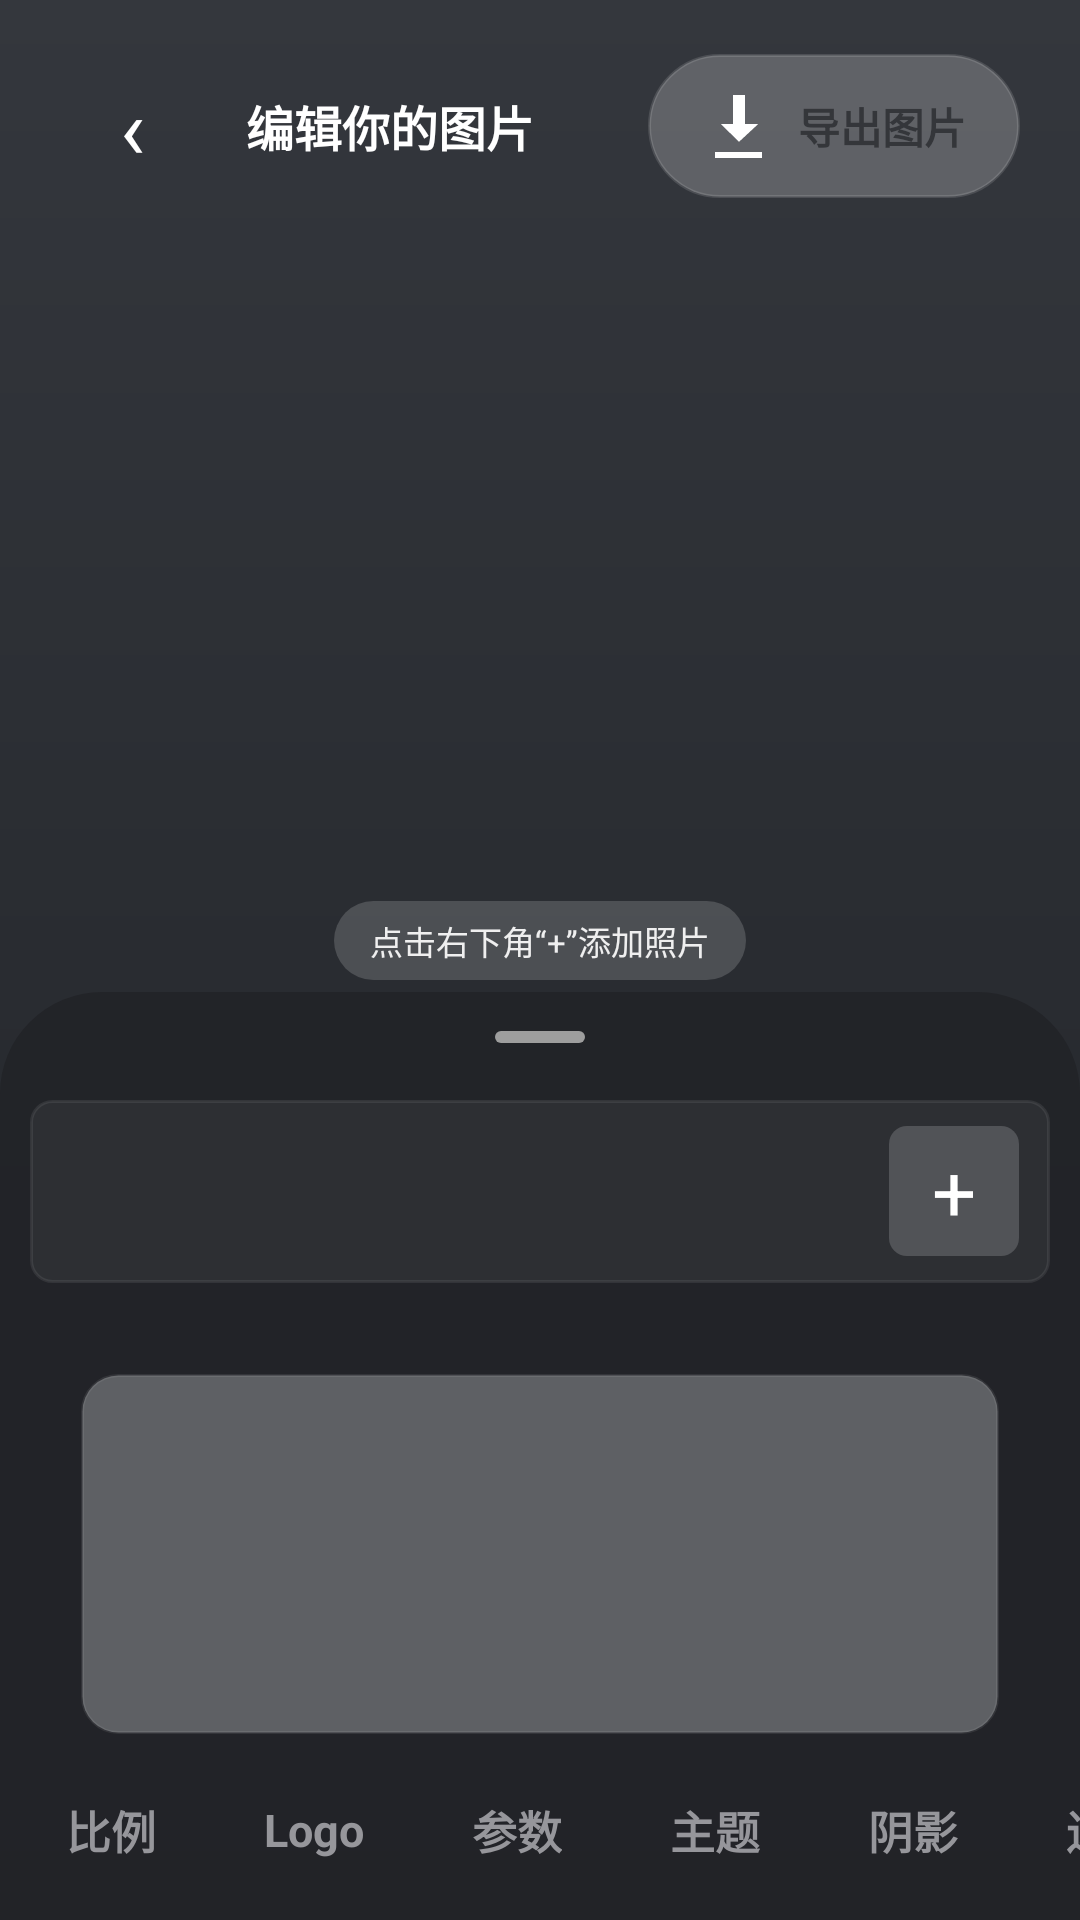

Android layout source for this screen:
<!-- AndroidManifest.xml: application theme Theme.VideoDownloader -->
<!-- res/layout/activity_photo_frame.xml -->
<?xml version="1.0" encoding="utf-8"?>
<LinearLayout xmlns:android="http://schemas.android.com/apk/res/android"
    xmlns:tools="http://schemas.android.com/tools"
    android:layout_width="match_parent"
    android:layout_height="match_parent"
    android:orientation="vertical"
    android:background="@drawable/frame_editor_empty_bg"
    android:fitsSystemWindows="true">

    
    <LinearLayout
        android:layout_width="match_parent"
        android:layout_height="wrap_content"
        android:gravity="center_vertical"
        android:paddingStart="@dimen/screen_side"
        android:paddingEnd="@dimen/screen_side"
        android:paddingTop="18dp">

        <TextView
            android:id="@+id/btnBack"
            android:layout_width="@dimen/touch_target_min"
            android:layout_height="@dimen/touch_target_min"
            android:background="?attr/selectableItemBackgroundBorderless"
            android:clickable="true"
            android:focusable="true"
            android:contentDescription="@string/pf_back"
            android:gravity="center"
            android:text="‹"
            android:textColor="#FFFFFFFF"
            android:textSize="28sp" />

        <TextView
            android:layout_width="0dp"
            android:layout_height="wrap_content"
            android:layout_weight="1"
            android:layout_marginStart="14dp"
            android:singleLine="true"
            android:text="@string/pf_editor_title"
            android:textColor="#FFFFFFFF"
            android:textSize="16sp"
            android:textStyle="bold" />

        <TextView
            android:id="@+id/btnExport"
            android:layout_width="wrap_content"
            android:layout_height="wrap_content"
            android:background="@drawable/frame_editor_export"
            android:clickable="true"
            android:focusable="true"
            android:minHeight="@dimen/touch_target_min"
            android:gravity="center"
            android:drawableStart="@android:drawable/stat_sys_download_done"
            android:drawablePadding="8dp"
            android:enabled="false"
            android:text="@string/pf_export_picture"
            android:textColor="#FF34363A"
            android:textSize="14sp"
            android:textStyle="bold" />
    </LinearLayout>

    
    <FrameLayout
        android:layout_width="match_parent"
        android:layout_height="0dp"
        android:layout_weight="0.44"
        android:layout_marginStart="31dp"
        android:layout_marginTop="22dp"
        android:layout_marginEnd="31dp">
        <ImageView
            android:id="@+id/ivPreview"
            android:layout_width="match_parent"
            android:layout_height="match_parent"
            android:contentDescription="@string/pf_preview_desc"
            android:scaleType="fitCenter" />
        <TextView
            android:id="@+id/tvStatus"
            android:layout_width="wrap_content"
            android:layout_height="wrap_content"
            android:layout_gravity="bottom|center_horizontal"
            android:layout_marginBottom="4dp"
            android:background="@drawable/frame_editor_panel"
            android:paddingHorizontal="12dp"
            android:paddingVertical="5dp"
            android:text="@string/pf_idle"
            android:textColor="#E8FFFFFF"
            android:textSize="11sp" />
    </FrameLayout>

    
    <LinearLayout
        android:layout_width="match_parent"
        android:layout_height="0dp"
        android:layout_weight="0.56"
        android:orientation="vertical"
        android:background="@drawable/frame_editor_sheet">

        <View
            android:layout_width="30dp"
            android:layout_height="4dp"
            android:layout_gravity="center_horizontal"
            android:layout_marginTop="13dp"
            android:background="@drawable/frame_handle" />

        
        <LinearLayout
            android:layout_width="match_parent"
            android:layout_height="61dp"
            android:orientation="horizontal"
            android:gravity="center_vertical"
            android:background="@drawable/frame_tray_bg"
            android:layout_marginStart="10dp"
            android:layout_marginTop="19dp"
            android:layout_marginEnd="10dp"
            android:paddingStart="8dp"
            android:paddingEnd="8dp">

            <HorizontalScrollView
                android:layout_width="0dp"
                android:layout_height="match_parent"
                android:layout_weight="1"
                android:scrollbars="none"
                android:overScrollMode="never">
                <LinearLayout
                    android:id="@+id/thumbnailRow"
                    android:layout_width="wrap_content"
                    android:layout_height="match_parent"
                    android:gravity="center_vertical"
                    android:orientation="horizontal" />
            </HorizontalScrollView>

            <TextView
                android:id="@+id/btnPick"
                android:layout_width="@dimen/touch_target_min"
                android:layout_height="@dimen/touch_target_min"
                android:layout_marginStart="12dp"
                android:background="@drawable/frame_add_button"
                android:clickable="true"
                android:focusable="true"
                android:contentDescription="@string/pf_btn_pick"
                android:gravity="center"
                android:text="+"
                android:textColor="#FFFFFFFF"
                android:textSize="26sp" />
        </LinearLayout>

        <Space
            android:layout_width="match_parent"
            android:layout_height="0dp"
            android:layout_weight="1" />

        
        <HorizontalScrollView
            android:id="@+id/optionScroller"
            android:layout_width="match_parent"
            android:layout_height="120dp"
            android:layout_marginStart="27dp"
            android:layout_marginEnd="27dp"
            android:background="@drawable/frame_ratio_panel_bg"
            android:fillViewport="true"
            android:scrollbars="none"
            android:overScrollMode="never">
            <LinearLayout
                android:id="@+id/optionRow"
                android:layout_width="match_parent"
                android:layout_height="match_parent"
                android:gravity="center"
                android:orientation="horizontal" />
        </HorizontalScrollView>

        
        <HorizontalScrollView
            android:layout_width="match_parent"
            android:layout_height="56dp"
            android:layout_marginTop="4dp"
            android:layout_marginBottom="2dp"
            android:scrollbars="none"
            android:overScrollMode="never">
            <LinearLayout
                android:id="@+id/tabRow"
                android:layout_width="wrap_content"
                android:layout_height="match_parent"
                android:gravity="center"
                android:orientation="horizontal"
                android:paddingStart="4dp"
                android:paddingEnd="4dp">
                <TextView android:id="@+id/tabRatio" style="@style/FrameEditorTab" android:text="@string/pf_tab_ratio" />
                <TextView android:id="@+id/tabLogo" style="@style/FrameEditorTab" android:text="@string/pf_tab_logo" />
                <TextView android:id="@+id/tabParams" style="@style/FrameEditorTab" android:text="@string/pf_tab_params" />
                <TextView android:id="@+id/tabTheme" style="@style/FrameEditorTab" android:text="@string/pf_tab_theme" />
                <TextView android:id="@+id/tabShadow" style="@style/FrameEditorTab" android:text="@string/pf_tab_shadow" />
                <TextView android:id="@+id/tabMargin" style="@style/FrameEditorTab" android:text="@string/pf_tab_margin" />
            </LinearLayout>
        </HorizontalScrollView>
    </LinearLayout>
</LinearLayout>
<!-- resources referenced by this layout -->
<resources>
  <dimen name="screen_side">20dp</dimen>
  <dimen name="touch_target_min">48dp</dimen>
  <!-- drawable frame_editor_empty_bg (drawable) -->
  <?xml version="1.0" encoding="utf-8"?>
  <shape xmlns:android="http://schemas.android.com/apk/res/android" android:shape="rectangle">
      <gradient
          android:angle="270"
          android:startColor="#FF34373D"
          android:centerColor="#FF292C31"
          android:endColor="#FF23252A" />
  </shape>
  <!-- drawable frame_editor_panel (drawable) -->
  <?xml version="1.0" encoding="utf-8"?>
  <shape xmlns:android="http://schemas.android.com/apk/res/android" android:shape="rectangle">
      <solid android:color="#2AFFFFFF" />
      <corners android:radius="18dp" />
  </shape>
  <!-- drawable frame_editor_sheet (drawable) -->
  <?xml version="1.0" encoding="utf-8"?>
  <shape xmlns:android="http://schemas.android.com/apk/res/android" android:shape="rectangle">
      <solid android:color="#EA222328" />
      <corners android:topLeftRadius="34dp" android:topRightRadius="34dp" />
  </shape>
  <!-- drawable frame_handle (drawable) -->
  <?xml version="1.0" encoding="utf-8"?>
  <shape xmlns:android="http://schemas.android.com/apk/res/android" android:shape="rectangle">
      <solid android:color="@color/pf_handle" />
      <corners android:radius="4dp" />
  </shape>
  <!-- drawable frame_ratio_panel_bg (drawable) -->
  <?xml version="1.0" encoding="utf-8"?>
  <shape xmlns:android="http://schemas.android.com/apk/res/android" android:shape="rectangle">
      <solid android:color="@color/pf_ratio_panel_bg" />
      <stroke android:width="1dp" android:color="#14FFFFFF" />
      <corners android:radius="12dp" />
  </shape>
  <!-- drawable frame_tray_bg (drawable) -->
  <?xml version="1.0" encoding="utf-8"?>
  <shape xmlns:android="http://schemas.android.com/apk/res/android" android:shape="rectangle">
      <solid android:color="@color/pf_tray_bg" />
      <stroke android:width="1dp" android:color="#14FFFFFF" />
      <corners android:radius="7dp" />
  </shape>
  <string name="pf_back">返回</string>
  <string name="pf_btn_pick">选择照片（可多选）</string>
  <string name="pf_editor_title">编辑你的图片</string>
  <string name="pf_export_picture">导出图片</string>
  <string name="pf_idle">点击右下角“+”添加照片</string>
  <string name="pf_preview_desc">边框效果预览</string>
  <string name="pf_tab_logo">Logo</string>
  <string name="pf_tab_margin">边距</string>
  <string name="pf_tab_params">参数</string>
  <string name="pf_tab_ratio">比例</string>
  <string name="pf_tab_shadow">阴影</string>
  <string name="pf_tab_theme">主题</string>
  <color name="pf_add_bg">#FF515357</color>
  <color name="pf_handle">#FF9E9E9E</color>
  <color name="pf_ratio_panel_bg">#FF5E6064</color>
  <color name="pf_tray_bg">#FF2D2F33</color>
  <color name="ios_blue">#007AFF</color>
  <color name="ios_indigo">#5856D6</color>
  <color name="white">#FFFFFFFF</color>
  <color name="ios_cyan">#32ADE6</color>
  <color name="ios_red">#FF3B30</color>
  <color name="text_primary">#FF1C1C1E</color>
  <color name="text_secondary">#FF6C6C78</color>
  <style name="Widget.iOS.EditText" parent="Widget.AppCompat.EditText">
          <item name="android:background">@drawable/ios_glass_field</item>
          <item name="android:textColor">@color/text_primary</item>
          <item name="android:textColorHint">@color/text_tertiary</item>
          <item name="android:textSize">15sp</item>
          <item name="android:padding">14dp</item>
      </style>
  <color name="bg_gradient_top">#FFE9EEF7</color>
  <color name="bg_gradient_center">#FFF4F6FB</color>
  <color name="bg_gradient_bottom">#FFEEF2F8</color>
  <dimen name="control_corner">16dp</dimen>
  <color name="ds_ripple_primary">#33007AFF</color>
  <color name="text_tertiary">#FF9A9AA4</color>
</resources>
